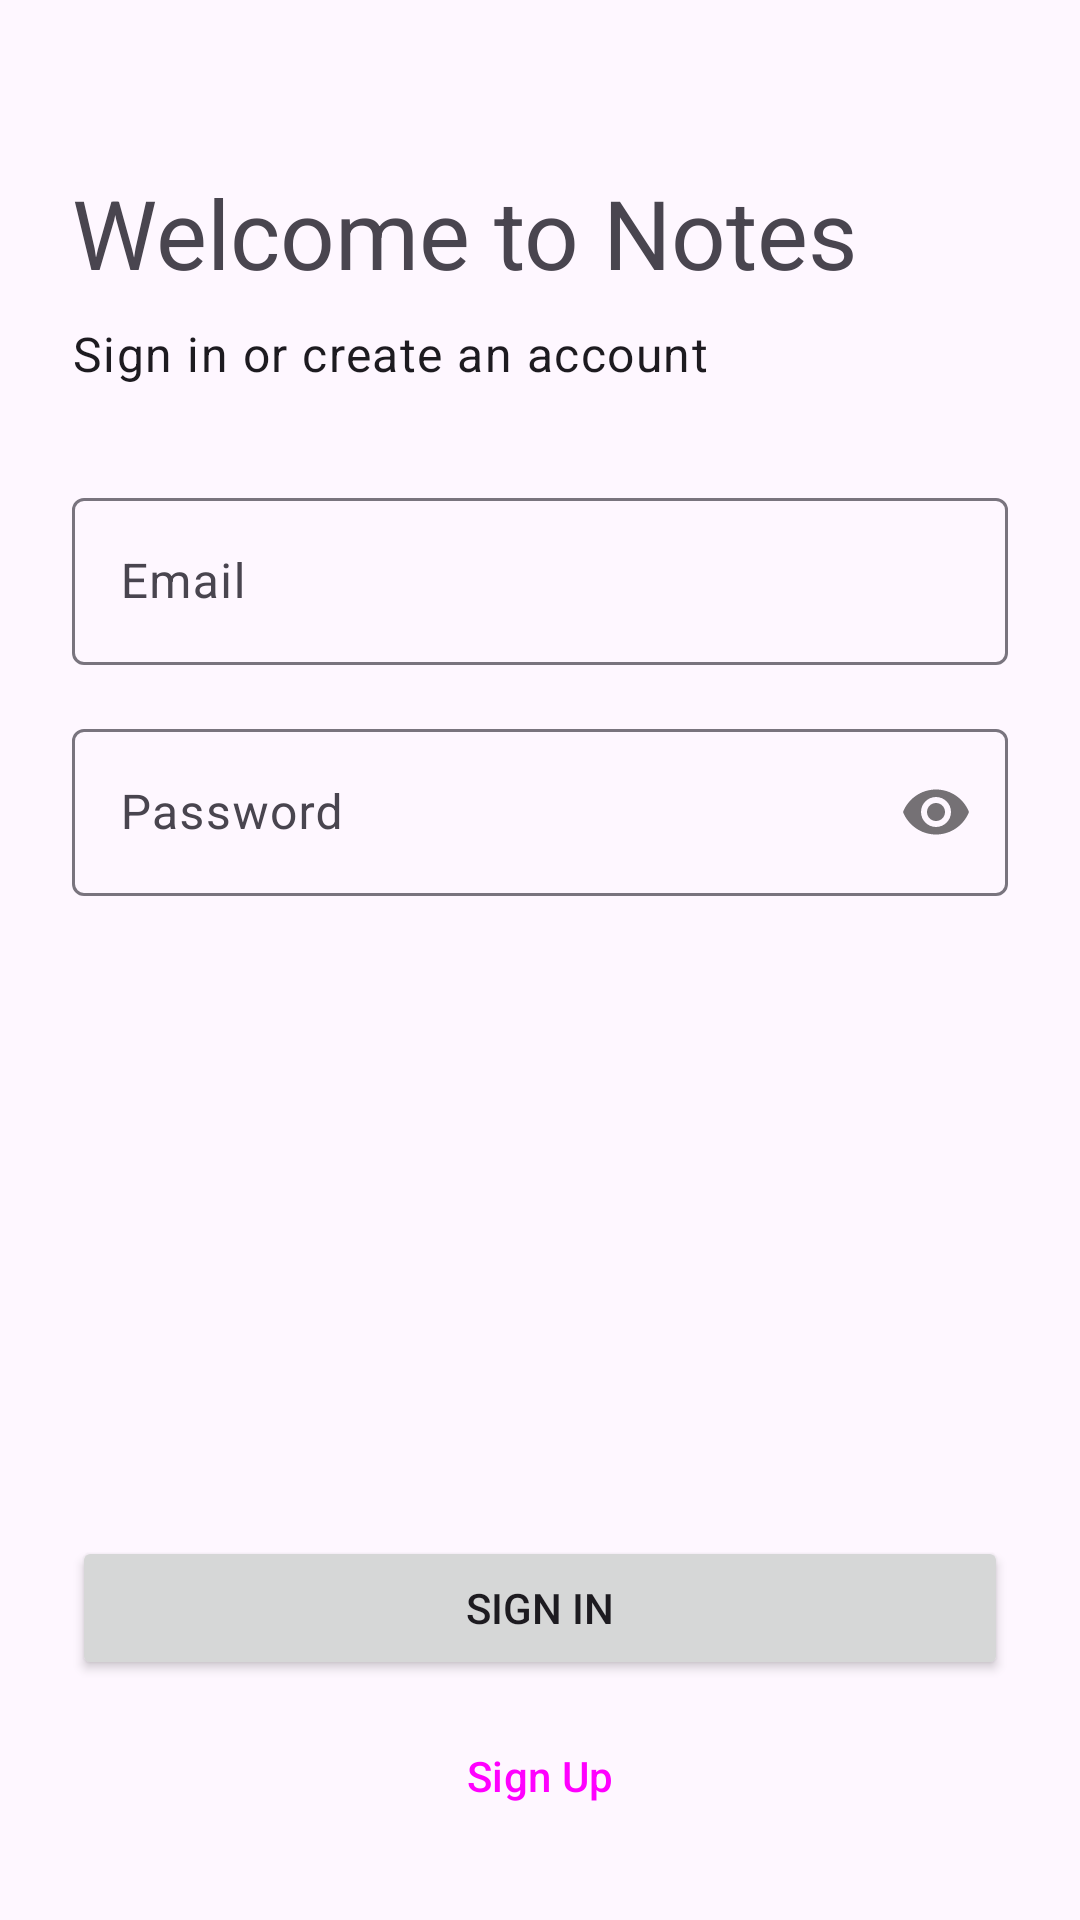

This screen was rendered from an Android layout file. Write that file and the resources it references.
<!-- AndroidManifest.xml: application theme Theme.SoftNotesAndCanvas -->
<!-- res/layout/activity_auth.xml -->
<?xml version="1.0" encoding="utf-8"?>
<androidx.constraintlayout.widget.ConstraintLayout xmlns:android="http://schemas.android.com/apk/res/android"
    xmlns:app="http://schemas.android.com/apk/res-auto"
    xmlns:tools="http://schemas.android.com/tools"
    android:layout_width="match_parent"
    android:layout_height="match_parent"
    android:padding="24dp"
    tools:context=".AuthActivity">

    <TextView
        android:id="@+id/text_view_title"
        android:layout_width="wrap_content"
        android:layout_height="wrap_content"
        android:text="Welcome to Notes"
        android:textAppearance="@style/TextAppearance.Material3.HeadlineLarge"
        app:layout_constraintStart_toStartOf="parent"
        app:layout_constraintTop_toTopOf="parent"
        android:layout_marginTop="32dp"/>

    <TextView
        android:id="@+id/text_view_subtitle"
        android:layout_width="wrap_content"
        android:layout_height="wrap_content"
        android:text="Sign in or create an account"
        android:textAppearance="@style/TextAppearance.Material3.BodyLarge"
        app:layout_constraintStart_toStartOf="parent"
        app:layout_constraintTop_toBottomOf="@id/text_view_title"
        android:layout_marginTop="8dp"/>

    <com.google.android.material.textfield.TextInputLayout
        android:id="@+id/layout_email"
        android:layout_width="0dp"
        android:layout_height="wrap_content"
        android:hint="Email"
        app:layout_constraintTop_toBottomOf="@id/text_view_subtitle"
        app:layout_constraintStart_toStartOf="parent"
        app:layout_constraintEnd_toEndOf="parent"
        android:layout_marginTop="32dp">

        <com.google.android.material.textfield.TextInputEditText
            android:id="@+id/edit_text_email"
            android:layout_width="match_parent"
            android:layout_height="wrap_content"
            android:inputType="textEmailAddress" />
    </com.google.android.material.textfield.TextInputLayout>

    <com.google.android.material.textfield.TextInputLayout
        android:id="@+id/layout_password"
        android:layout_width="0dp"
        android:layout_height="wrap_content"
        android:hint="Password"
        app:passwordToggleEnabled="true"
        app:layout_constraintTop_toBottomOf="@id/layout_email"
        app:layout_constraintStart_toStartOf="parent"
        app:layout_constraintEnd_toEndOf="parent"
        android:layout_marginTop="16dp">

        <com.google.android.material.textfield.TextInputEditText
            android:id="@+id/edit_text_password"
            android:layout_width="match_parent"
            android:layout_height="wrap_content"
            android:inputType="textPassword" />
    </com.google.android.material.textfield.TextInputLayout>

    <ProgressBar
        android:id="@+id/progress_bar"
        android:layout_width="wrap_content"
        android:layout_height="wrap_content"
        android:visibility="gone"
        tools:visibility="visible"
        app:layout_constraintTop_toTopOf="parent"
        app:layout_constraintBottom_toBottomOf="parent"
        app:layout_constraintStart_toStartOf="parent"
        app:layout_constraintEnd_toEndOf="parent"
        android:translationZ="10dp"/>

    <Button
        android:id="@+id/button_sign_in"
        android:layout_width="0dp"
        android:layout_height="wrap_content"
        android:text="Sign In"
        app:layout_constraintBottom_toTopOf="@id/button_sign_up"
        app:layout_constraintStart_toStartOf="parent"
        app:layout_constraintEnd_toEndOf="parent"
        android:layout_marginBottom="8dp"/>

    <Button
        android:id="@+id/button_sign_up"
        android:layout_width="0dp"
        android:layout_height="wrap_content"
        android:text="Sign Up"
        style="@style/Widget.Material3.Button.OutlinedButton"
        app:layout_constraintBottom_toBottomOf="parent"
        app:layout_constraintStart_toStartOf="parent"
        app:layout_constraintEnd_toEndOf="parent" />

</androidx.constraintlayout.widget.ConstraintLayout>
<!-- resources referenced by this layout -->
<resources>
  <style name="Theme.SoftNotesAndCanvas" parent="Base.Theme.SoftNotesAndCanvas" />
  <style name="Base.Theme.SoftNotesAndCanvas" parent="Theme.Material3.DayNight.NoActionBar">
          
          
      </style>
</resources>
